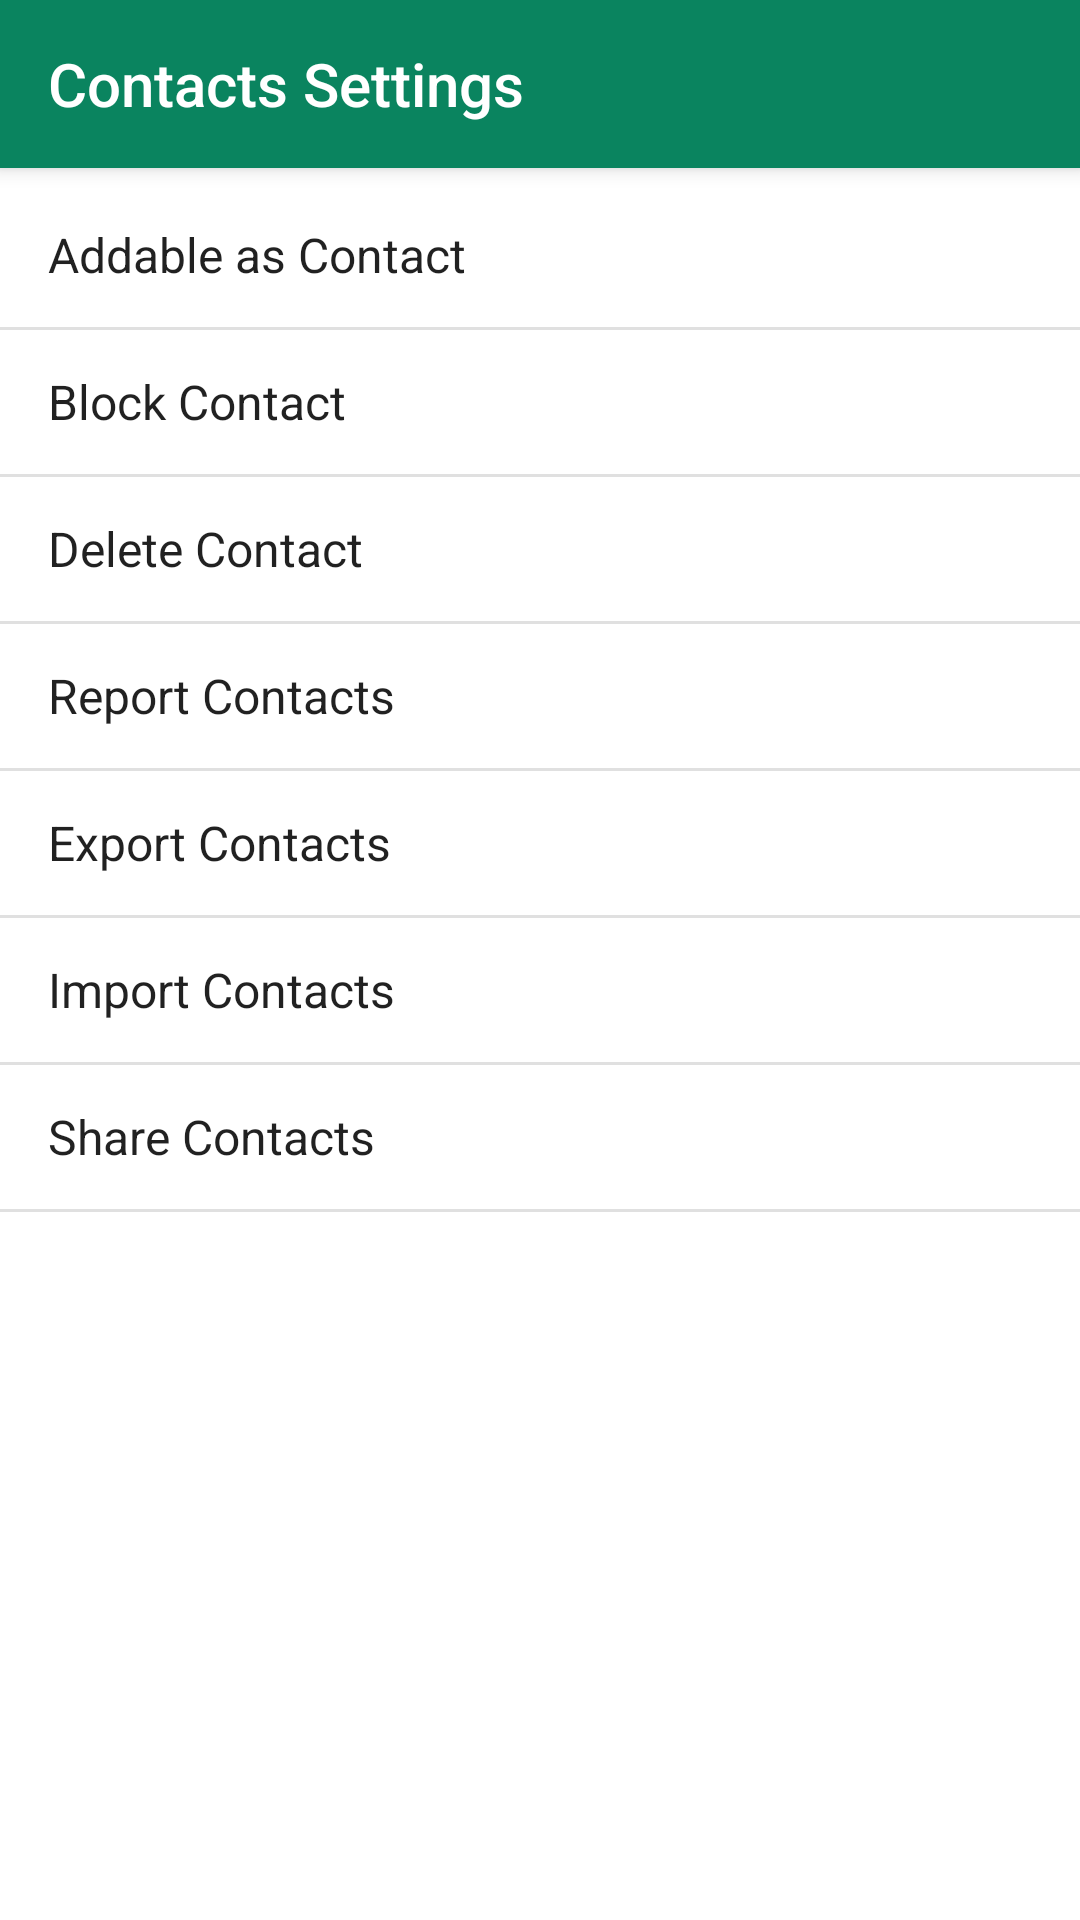

This screen was rendered from an Android layout file. Write that file and the resources it references.
<!-- AndroidManifest.xml: application theme AppTheme -->
<!-- res/layout/fragment_contacts_settings.xml -->
<?xml version="1.0" encoding="utf-8"?>
<androidx.constraintlayout.widget.ConstraintLayout xmlns:android="http://schemas.android.com/apk/res/android"
    xmlns:app="http://schemas.android.com/apk/res-auto"
    xmlns:tools="http://schemas.android.com/tools"
    android:layout_width="match_parent"
    android:layout_height="match_parent"
    tools:context=".ContactsSettingsFragment">

        <androidx.appcompat.widget.Toolbar
            android:id="@+id/toolbar"
            android:layout_width="match_parent"
            android:layout_height="wrap_content"
            android:background="?attr/colorPrimary"
            android:elevation="4dp"
            android:minHeight="?attr/actionBarSize"
            app:layout_constraintEnd_toEndOf="parent"
            app:layout_constraintStart_toStartOf="parent"
            app:layout_constraintTop_toTopOf="parent"
            app:popupTheme="@style/ThemeOverlay.AppCompat.Light"
            app:theme="@style/ThemeOverlay.AppCompat"
            app:title="Contacts Settings"
            app:titleTextColor="#ffffff" />

        <ListView
            android:id="@+id/list_view"
            android:layout_width="match_parent"
            android:layout_height="0dp"
            android:layout_marginTop="5dp"
            android:entries="@array/contacts_settings"
            app:layout_constraintBottom_toBottomOf="parent"
            app:layout_constraintStart_toStartOf="parent"
            app:layout_constraintTop_toBottomOf="@+id/toolbar"
            app:layout_constraintEnd_toEndOf="parent"/>

</androidx.constraintlayout.widget.ConstraintLayout>
<!-- resources referenced by this layout -->
<resources>
  <string-array name="contacts_settings">
          <item>Addable as Contact</item>
          <item>Block Contact</item>
          <item>Delete Contact</item>
          <item>Report Contacts</item>
          <item>Export Contacts</item>
          <item>Import Contacts</item>
          <item>Share Contacts</item>
      </string-array>
  <style name="AppTheme" parent="Theme.AppCompat.Light.NoActionBar">
          
          <item name="colorPrimary">@color/colorPrimary</item>
          <item name="colorPrimaryDark">@color/colorPrimaryDark</item>
          <item name="colorAccent">@color/colorPrimary</item>
          <item name="android:colorBackground">@color/white</item>
          <item name="android:windowActionBar">false</item>
          <item name="android:windowNoTitle">true</item>
          <item name="actionOverflowButtonStyle">@style/MyOverflowButtonStyle</item>
  
          <item name="android:homeAsUpIndicator">@drawable/ic_arrow_back</item>
          <item name="spinnerStyle">@style/MySpinnerStyle</item>
      </style>
  <color name="colorPrimary">#0A845F</color>
  <color name="colorPrimaryDark">#00574B</color>
  <color name="white">#ffffff</color>
  <style name="MyOverflowButtonStyle" parent="Widget.AppCompat.ActionButton.Overflow">
          <item name="android:tint">@color/white</item>
      </style>
  <style name="MySpinnerStyle" parent="@android:style/Widget.Holo.Spinner">
          <item name="android:popupBackground">@color/white</item>
      </style>
</resources>
